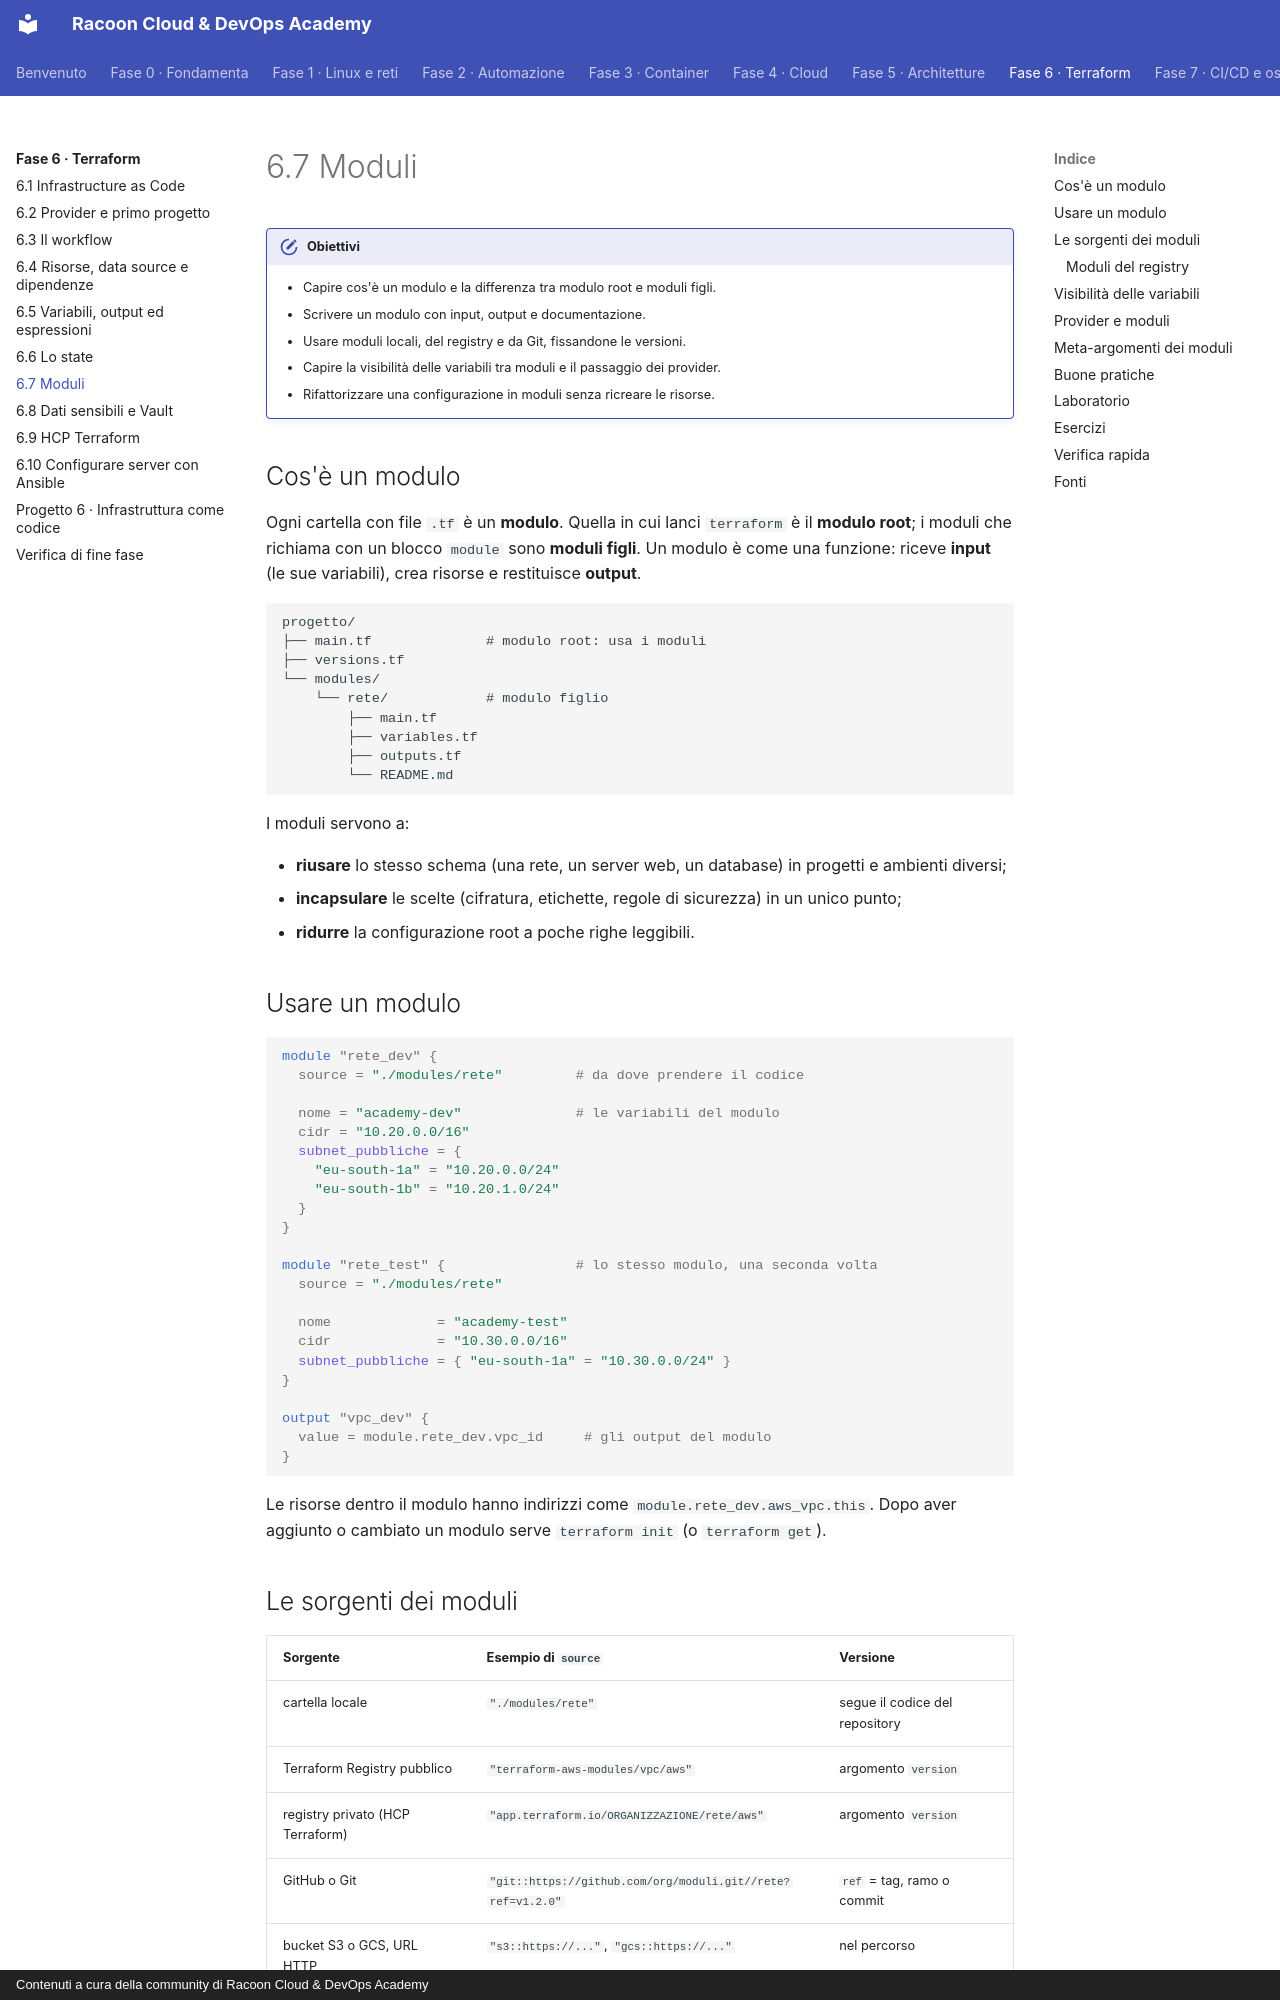

repository: imredracoon/racoon-cloud-devops-academy · page: fase-6/07-moduli/index.html · generator: mkdocs · copyright: Contenuti a cura della community di Racoon Cloud & DevOps Academy

# 6.7 Moduli

!!! obiettivi "Obiettivi"
    - Capire cos'è un modulo e la differenza tra modulo root e moduli figli.
    - Scrivere un modulo con input, output e documentazione.
    - Usare moduli locali, del registry e da Git, fissandone le versioni.
    - Capire la visibilità delle variabili tra moduli e il passaggio dei provider.
    - Rifattorizzare una configurazione in moduli senza ricreare le risorse.

## Cos'è un modulo

Ogni cartella con file `.tf` è un **modulo**. Quella in cui lanci `terraform` è il **modulo root**; i moduli che
richiama con un blocco `module` sono **moduli figli**. Un modulo è come una funzione: riceve **input** (le sue
variabili), crea risorse e restituisce **output**.

```text
progetto/
├── main.tf              # modulo root: usa i moduli
├── versions.tf
└── modules/
    └── rete/            # modulo figlio
        ├── main.tf
        ├── variables.tf
        ├── outputs.tf
        └── README.md
```

I moduli servono a:

- **riusare** lo stesso schema (una rete, un server web, un database) in progetti e ambienti diversi;
- **incapsulare** le scelte (cifratura, etichette, regole di sicurezza) in un unico punto;
- **ridurre** la configurazione root a poche righe leggibili.

## Usare un modulo

```hcl
module "rete_dev" {
  source = "./modules/rete"         # da dove prendere il codice

  nome = "academy-dev"              # le variabili del modulo
  cidr = "10.20.0.0/16"
  subnet_pubbliche = {
    "eu-south-1a" = "10.20.0.0/24"
    "eu-south-1b" = "10.20.1.0/24"
  }
}

module "rete_test" {                # lo stesso modulo, una seconda volta
  source = "./modules/rete"

  nome             = "academy-test"
  cidr             = "10.30.0.0/16"
  subnet_pubbliche = { "eu-south-1a" = "10.30.0.0/24" }
}

output "vpc_dev" {
  value = module.rete_dev.vpc_id     # gli output del modulo
}
```

Le risorse dentro il modulo hanno indirizzi come `module.rete_dev.aws_vpc.this`. Dopo aver aggiunto o cambiato un
modulo serve `terraform init` (o `terraform get`).

## Le sorgenti dei moduli

| Sorgente | Esempio di `source` | Versione |
|---|---|---|
| cartella locale | `"./modules/rete"` | segue il codice del repository |
| Terraform Registry pubblico | `"terraform-aws-modules/vpc/aws"` | argomento `version` |
| registry privato (HCP Terraform) | `"app.terraform.io/ORGANIZZAZIONE/rete/aws"` | argomento `version` |
| GitHub o Git | `"git::https://github.com/org/moduli.git//rete?ref=v1.2.0"` | `ref` = tag, ramo o commit |
| bucket S3 o GCS, URL HTTP | `"s3::https://..."`, `"gcs::https://..."` | nel percorso |

L'argomento **`version`** vale solo per i moduli dei registry. Per Git si usa `?ref=` con un **tag**. Fissa sempre la
versione: un modulo aggiornato senza controllo può cambiare le tue risorse.

### Moduli del registry

Il [Terraform Registry](https://registry.terraform.io/browse/modules) ospita migliaia di moduli. Quelli dei gruppi
`terraform-aws-modules` (comunità) e `terraform-google-modules` (mantenuti da Google) sono molto usati:

```hcl
module "vpc" {
  source  = "terraform-aws-modules/vpc/aws"
  version = "~> 6.0"   # controlla l'ultima versione nella pagina del modulo

  name = "academy"
  cidr = "10.20.0.0/16"

  azs             = ["eu-south-1a", "eu-south-1b"]
  public_subnets  = ["10.20.0.0/24", "10.20.1.0/24"]
  private_subnets = ["10.20.10.0/24", "10.20.11.0/24"]

  enable_nat_gateway = true
  single_nat_gateway = true
}
```

Prima di usare un modulo pubblico leggi il codice e la documentazione: stai delegando a terzi la definizione della
tua infrastruttura. I moduli **verificati** (*partner*) sono pubblicati da aziende partner di HashiCorp.
